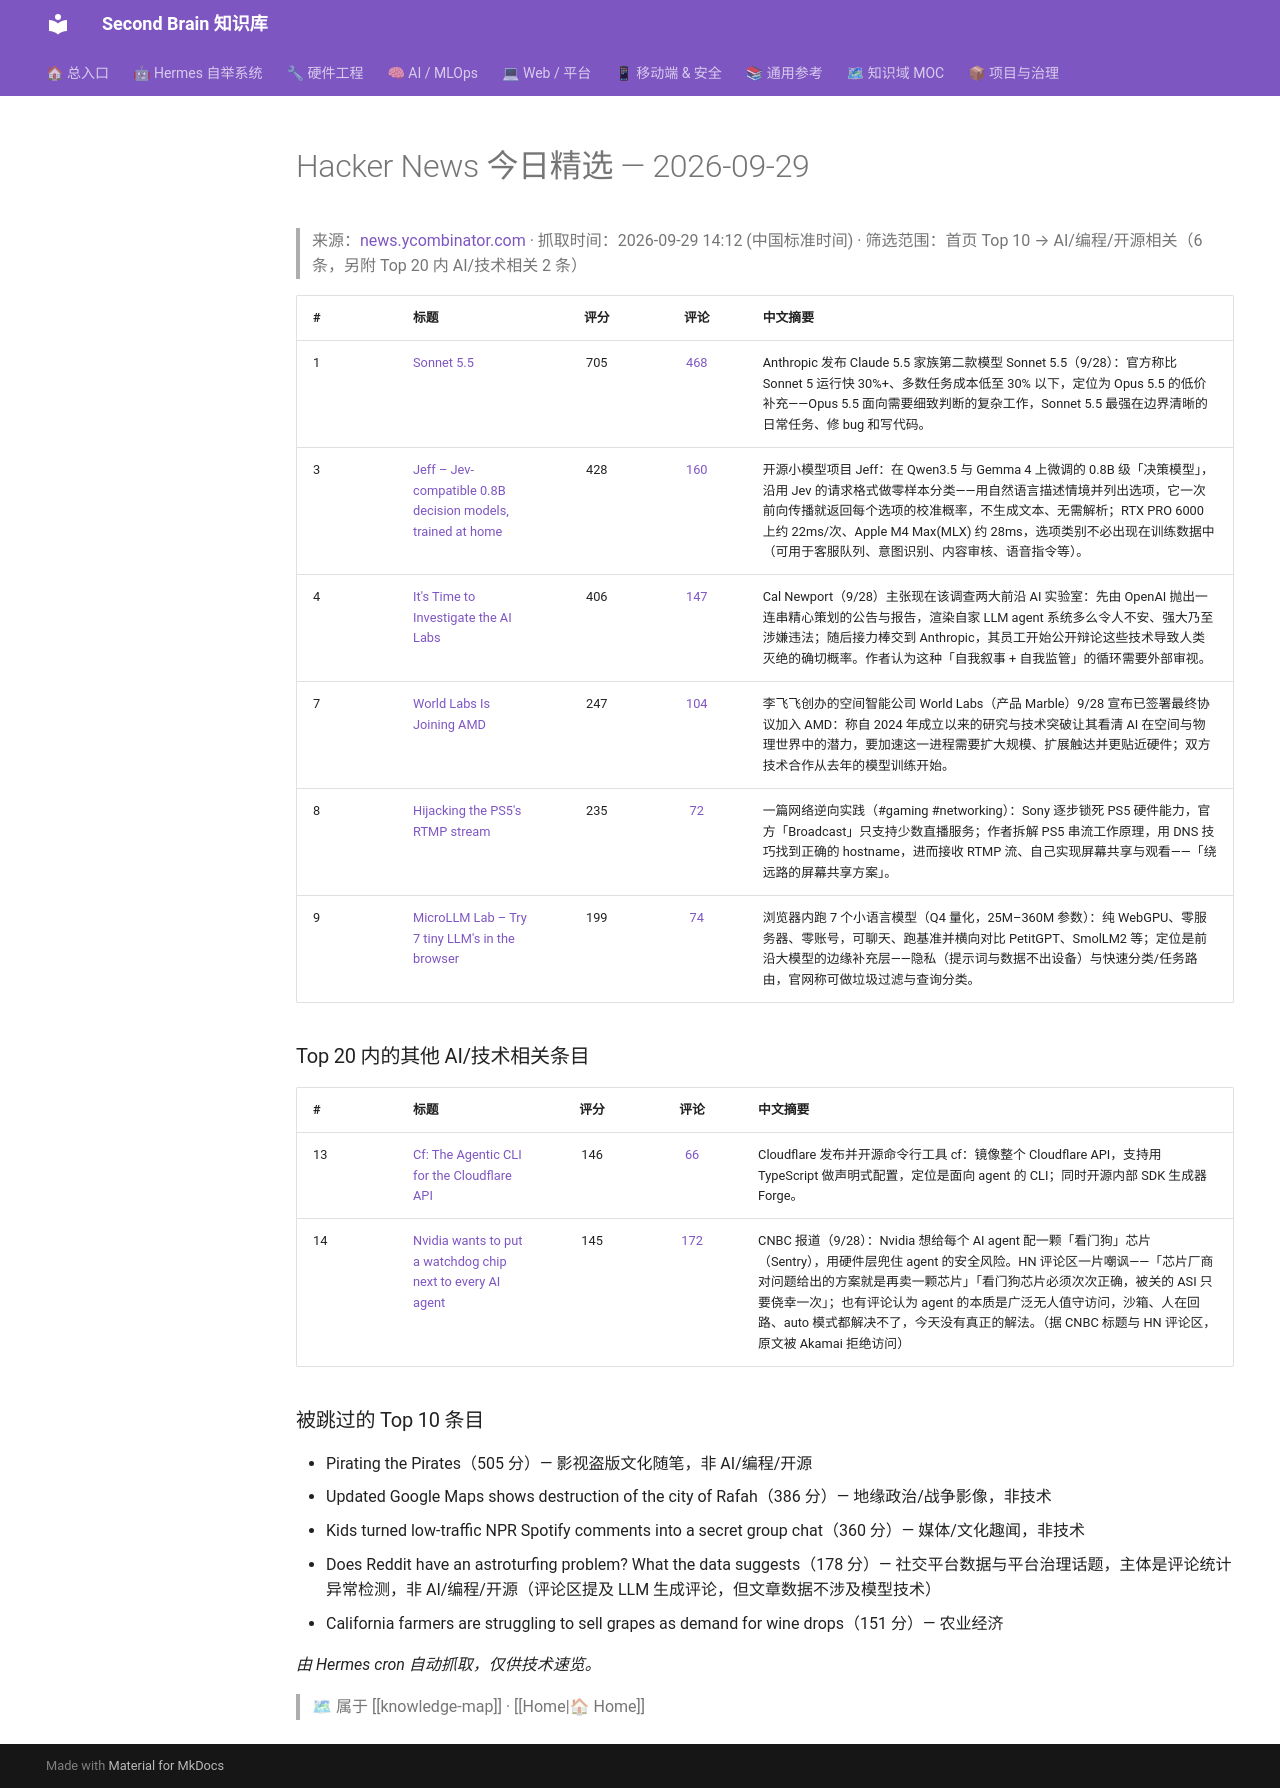

repository: mo9652962-ai/second-brain · page: kb/knowledge/Daily/hackernews-2026-09-29/index.html · generator: mkdocs

---
tags: [hackernews, daily, tech, news]
type: daily
created: 2026-09-29
---

# Hacker News 今日精选 — 2026-09-29

> 来源：[news.ycombinator.com](https://news.ycombinator.com) · 抓取时间：2026-09-29 14:12 (中国标准时间) · 筛选范围：首页 Top 10 → AI/编程/开源相关（6 条，另附 Top 20 内 AI/技术相关 2 条）

| # | 标题 | 评分 | 评论 | 中文摘要 |
|:--|:-----|:----:|:----:|:--------|
| 1 | [Sonnet 5.5](https://www.anthropic.com/claude-sonnet-5-5) | 705 | [468](https://news.ycombinator.com/item?id=49881850) | Anthropic 发布 Claude 5.5 家族第二款模型 Sonnet 5.5（9/28）：官方称比 Sonnet 5 运行快 30%+、多数任务成本低至 30% 以下，定位为 Opus 5.5 的低价补充——Opus 5.5 面向需要细致判断的复杂工作，Sonnet 5.5 最强在边界清晰的日常任务、修 bug 和写代码。 |
| 3 | [Jeff – Jev-compatible 0.8B decision models, trained at home](https://github.com/firelex/jeff) | 428 | [160](https://news.ycombinator.com/item?id=49883844) | 开源小模型项目 Jeff：在 Qwen3.5 与 Gemma 4 上微调的 0.8B 级「决策模型」，沿用 Jev 的请求格式做零样本分类——用自然语言描述情境并列出选项，它一次前向传播就返回每个选项的校准概率，不生成文本、无需解析；RTX PRO 6000 上约 22ms/次、Apple M4 Max(MLX) 约 28ms，选项类别不必出现在训练数据中（可用于客服队列、意图识别、内容审核、语音指令等）。 |
| 4 | [It's Time to Investigate the AI Labs](https://calnewport.com/its-time-to-investigate-the-ai-labs/) | 406 | [147](https://news.ycombinator.com/item?id=49883471) | Cal Newport（9/28）主张现在该调查两大前沿 AI 实验室：先由 OpenAI 抛出一连串精心策划的公告与报告，渲染自家 LLM agent 系统多么令人不安、强大乃至涉嫌违法；随后接力棒交到 Anthropic，其员工开始公开辩论这些技术导致人类灭绝的确切概率。作者认为这种「自我叙事 + 自我监管」的循环需要外部审视。 |
| 7 | [World Labs Is Joining AMD](https://www.worldlabs.ai/blog/amd-announcement) | 247 | [104](https://news.ycombinator.com/item?id=49883760) | 李飞飞创办的空间智能公司 World Labs（产品 Marble）9/28 宣布已签署最终协议加入 AMD：称自 2024 年成立以来的研究与技术突破让其看清 AI 在空间与物理世界中的潜力，要加速这一进程需要扩大规模、扩展触达并更贴近硬件；双方技术合作从去年的模型训练开始。 |
| 8 | [Hijacking the PS5's RTMP stream](https://yashgarg.dev/posts/hijacking-ps5-rtmp-stream/) | 235 | [72](https://news.ycombinator.com/item?id=49879702) | 一篇网络逆向实践（#gaming #networking）：Sony 逐步锁死 PS5 硬件能力，官方「Broadcast」只支持少数直播服务；作者拆解 PS5 串流工作原理，用 DNS 技巧找到正确的 hostname，进而接收 RTMP 流、自己实现屏幕共享与观看——「绕远路的屏幕共享方案」。 |
| 9 | [MicroLLM Lab – Try 7 tiny LLM's in the browser](https://stateofutopia.com/experiments/microllmlab/) | 199 | [74](https://news.ycombinator.com/item?id=49882781) | 浏览器内跑 7 个小语言模型（Q4 量化，25M–360M 参数）：纯 WebGPU、零服务器、零账号，可聊天、跑基准并横向对比 PetitGPT、SmolLM2 等；定位是前沿大模型的边缘补充层——隐私（提示词与数据不出设备）与快速分类/任务路由，官网称可做垃圾过滤与查询分类。 |

### Top 20 内的其他 AI/技术相关条目

| # | 标题 | 评分 | 评论 | 中文摘要 |
|:--|:-----|:----:|:----:|:--------|
| 13 | [Cf: The Agentic CLI for the Cloudflare API](https://blog.cloudflare.com/cloudflare-cf-cli-launch/) | 146 | [66](https://news.ycombinator.com/item?id=49879577) | Cloudflare 发布并开源命令行工具 cf：镜像整个 Cloudflare API，支持用 TypeScript 做声明式配置，定位是面向 agent 的 CLI；同时开源内部 SDK 生成器 Forge。 |
| 14 | [Nvidia wants to put a watchdog chip next to every AI agent](https://www.cnbc.com/2026/09/28/nvidia-releases.html) | 145 | [172](https://news.ycombinator.com/item?id=49879883) | CNBC 报道（9/28）：Nvidia 想给每个 AI agent 配一颗「看门狗」芯片（Sentry），用硬件层兜住 agent 的安全风险。HN 评论区一片嘲讽——「芯片厂商对问题给出的方案就是再卖一颗芯片」「看门狗芯片必须次次正确，被关的 ASI 只要侥幸一次」；也有评论认为 agent 的本质是广泛无人值守访问，沙箱、人在回路、auto 模式都解决不了，今天没有真正的解法。（据 CNBC 标题与 HN 评论区，原文被 Akamai 拒绝访问） |

### 被跳过的 Top 10 条目

- Pirating the Pirates（505 分）— 影视盗版文化随笔，非 AI/编程/开源
- Updated Google Maps shows destruction of the city of Rafah（386 分）— 地缘政治/战争影像，非技术
- Kids turned low-traffic NPR Spotify comments into a secret group chat（360 分）— 媒体/文化趣闻，非技术
- Does Reddit have an astroturfing problem? What the data suggests（178 分）— 社交平台数据与平台治理话题，主体是评论统计异常检测，非 AI/编程/开源（评论区提及 LLM 生成评论，但文章数据不涉及模型技术）
- California farmers are struggling to sell grapes as demand for wine drops（151 分）— 农业经济

*由 Hermes cron 自动抓取，仅供技术速览。*

> 🗺 属于 [[knowledge-map]] · [[Home|🏠 Home]]
